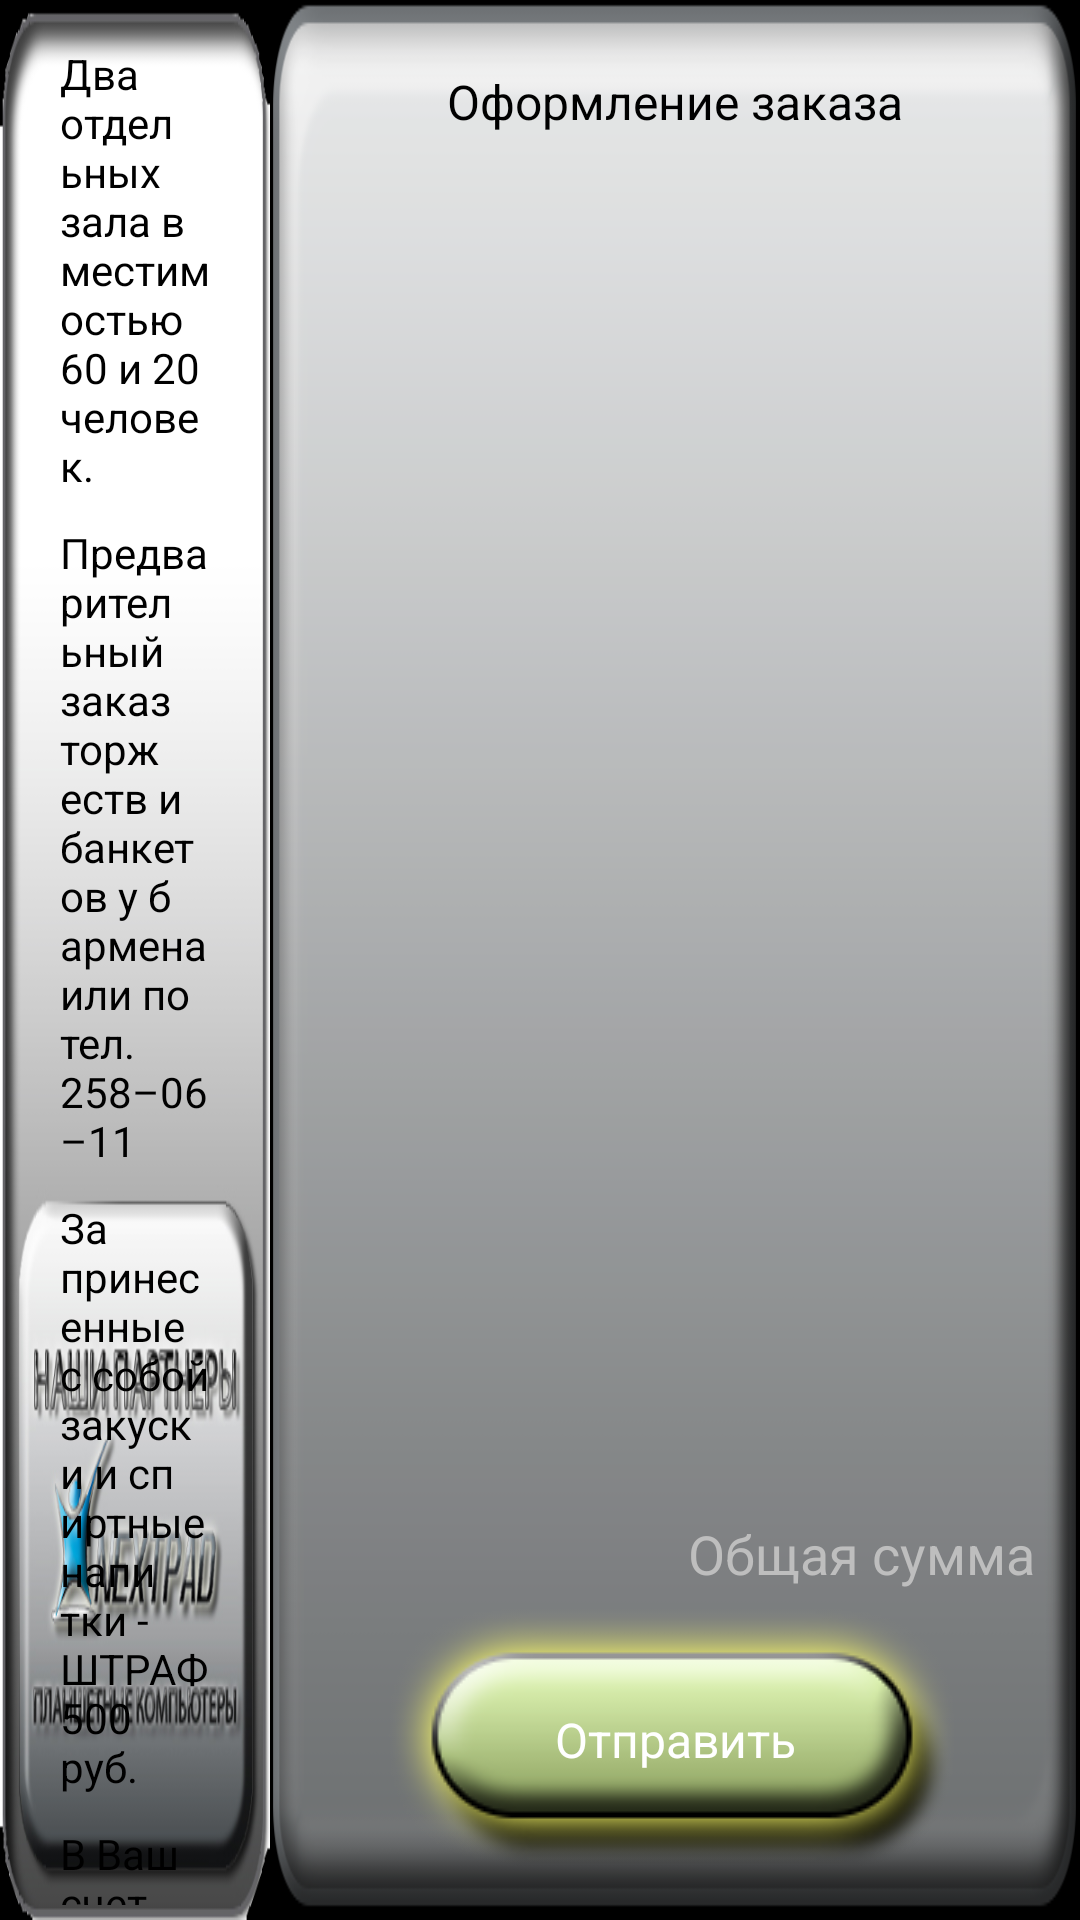

Write the Android layout XML for this screen, with the resource values it uses.
<!-- AndroidManifest.xml: application theme android:Theme.Holo.NoActionBar.Fullscreen -->
<!-- res/layout/order_second_screen.xml -->
<?xml version="1.0" encoding="utf-8"?>
<LinearLayout xmlns:android="http://schemas.android.com/apk/res/android"
    android:layout_width="fill_parent"
    android:layout_height="fill_parent"
    android:orientation="horizontal"
    android:baselineAligned="false"
    android:weightSum="4" >
    <LinearLayout android:layout_height="fill_parent"
        android:layout_width="0dp"
        android:layout_weight="1"
        android:background="@drawable/background_order_complete_left"
        android:orientation="vertical"
        android:paddingLeft="20dp"
        android:textColor="@android:color/black"
        android:paddingRight="20dp">
        <ImageView android:layout_width="fill_parent"
            android:layout_height="wrap_content"
            android:paddingTop="5dp"
            android:paddingBottom="5dp"
            android:textColor="@android:color/black"
            android:contentDescription="@string/title_adv_img_text"/>
        <TextView android:layout_width="fill_parent"
            android:layout_height="wrap_content"
            android:paddingTop="5dp"
            android:paddingBottom="5dp"
            android:textColor="@android:color/black"
            android:text="@string/order_complete_left1"/>
        <TextView android:layout_width="fill_parent"
            android:layout_height="wrap_content"
            android:paddingTop="5dp"
            android:textColor="@android:color/black"
            android:paddingBottom="5dp"
            android:text="@string/order_complete_left2"/>
        <TextView android:layout_width="fill_parent"
            android:layout_height="wrap_content"
            android:paddingTop="5dp"
            android:paddingBottom="5dp"
            android:textColor="@android:color/black"
            android:text="@string/order_complete_left3"/>
        <TextView android:layout_width="fill_parent"
            android:layout_height="wrap_content"
            android:paddingTop="5dp"
            android:paddingBottom="5dp"
            android:textColor="@android:color/black"
            android:text="@string/order_complete_left4"/>
    </LinearLayout>
	<RelativeLayout android:layout_width="0dp"
	    android:layout_weight="3"
	    android:layout_height="fill_parent"
	    android:orientation="vertical"
	    android:background="@drawable/background_order_complete_rigth"
	    android:id="@+id/order_second_screen"
	    android:padding="10dp">
	    <TextView android:layout_width="fill_parent"
	    	android:layout_height="wrap_content"
	    	style="@style/DigitalMenu.Main.DefaultButton"
	    	android:background="@android:color/transparent"
	    	android:id="@+id/order_button_confirm_large"
	    	android:layout_alignParentTop="true"
	    	android:textColor="@android:color/black"
	    	android:text="@string/order_complete_title"/>
	    <ListView android:layout_width="fill_parent"
	        android:layout_height="wrap_content"
	        android:divider="@android:color/transparent"
			android:dividerHeight="3.0sp"
	        android:layout_above="@+id/order_second_sum_ll"
	        android:layout_below="@+id/order_button_confirm_large"
	        android:id="@+id/main_order_layout">
	    </ListView>
	    <LinearLayout android:layout_width="fill_parent"
	        android:layout_height="wrap_content"
	        android:gravity="right"
	        android:id="@+id/order_second_sum_ll"
	        android:layout_above="@+id/order_send_button">
	        <TextView android:layout_width="wrap_content"
	            android:layout_height="wrap_content"
	            android:text="@string/order_sum"
	            android:layout_marginRight="5dp"
	            android:textSize="18sp"/>
	        <TextView android:layout_width="wrap_content"
	            android:layout_height="wrap_content"
	            android:id="@+id/order_total_sum"
	            android:textSize="18sp"/>
	    </LinearLayout>
		<Button android:layout_height="wrap_content"
			android:layout_width="wrap_content"
			android:text="@string/order_send"
			android:onClick="onOrderSendClick"
			android:layout_alignParentBottom="true"
			android:layout_centerHorizontal="true"
			android:id="@+id/order_send_button"
			style="@style/DigitalMenu.Main.DefaultButton"
			android:background="@drawable/button_send"/>
	</RelativeLayout>
</LinearLayout>
<!-- resources referenced by this layout -->
<resources>
  <!-- drawable background_order_complete_left: png bitmap (drawable, 68270 bytes) -->
  <!-- drawable background_order_complete_rigth: png bitmap (drawable, 21725 bytes) -->
  <!-- drawable button_send (drawable) -->
  <?xml version="1.0" encoding="utf-8"?>
  <selector xmlns:android="http://schemas.android.com/apk/res/android" >
      <item android:state_pressed="true" android:drawable="@drawable/button_send_pressed"/>
  	<item android:state_enabled="false" android:drawable="@drawable/button_send_inactive"/>
  	<item android:drawable="@drawable/button_send_normal"/>
  </selector>
  <string name="order_complete_left1">Два отдельных зала вместимостью 60 и 20 человек.</string>
  <string name="order_complete_left2">Предварительный заказ торжеств и банкетов у бармена или по тел. 258–06–11</string>
  <string name="order_complete_left3">За принесенные с собой закуски и спиртные напитки - ШТРАФ 500 руб.</string>
  <string name="order_complete_left4" formatted="false">В Ваш счет включается 5% за обслуживание и 10% за банкет.</string>
  <string name="order_complete_title">Оформление заказа</string>
  <string name="order_send">Отправить</string>
  <string name="order_sum">Общая сумма</string>
  <string name="title_adv_img_text">Место для рекламы</string>
  <style parent="@android:style/Widget.Holo.Button" name="DigitalMenu.Main.DefaultButton">
          <item name="android:layout_width">wrap_content</item>
          <item name="android:layout_height">wrap_content</item>
          <item name="android:textSize">16sp</item>
          <item name="android:textColor">@android:color/white</item>
          <item name="android:inputType">textImeMultiLine|textNoSuggestions</item>
          <item name="android:background">@drawable/button_title_normal</item>
      </style>
  <!-- drawable button_send_pressed: png bitmap (drawable, 12586 bytes) -->
  <!-- drawable button_send_inactive: png bitmap (drawable, 10961 bytes) -->
  <!-- drawable button_send_normal: png bitmap (drawable, 12375 bytes) -->
  <!-- drawable button_title_normal: png bitmap (drawable, 5217 bytes) -->
</resources>
